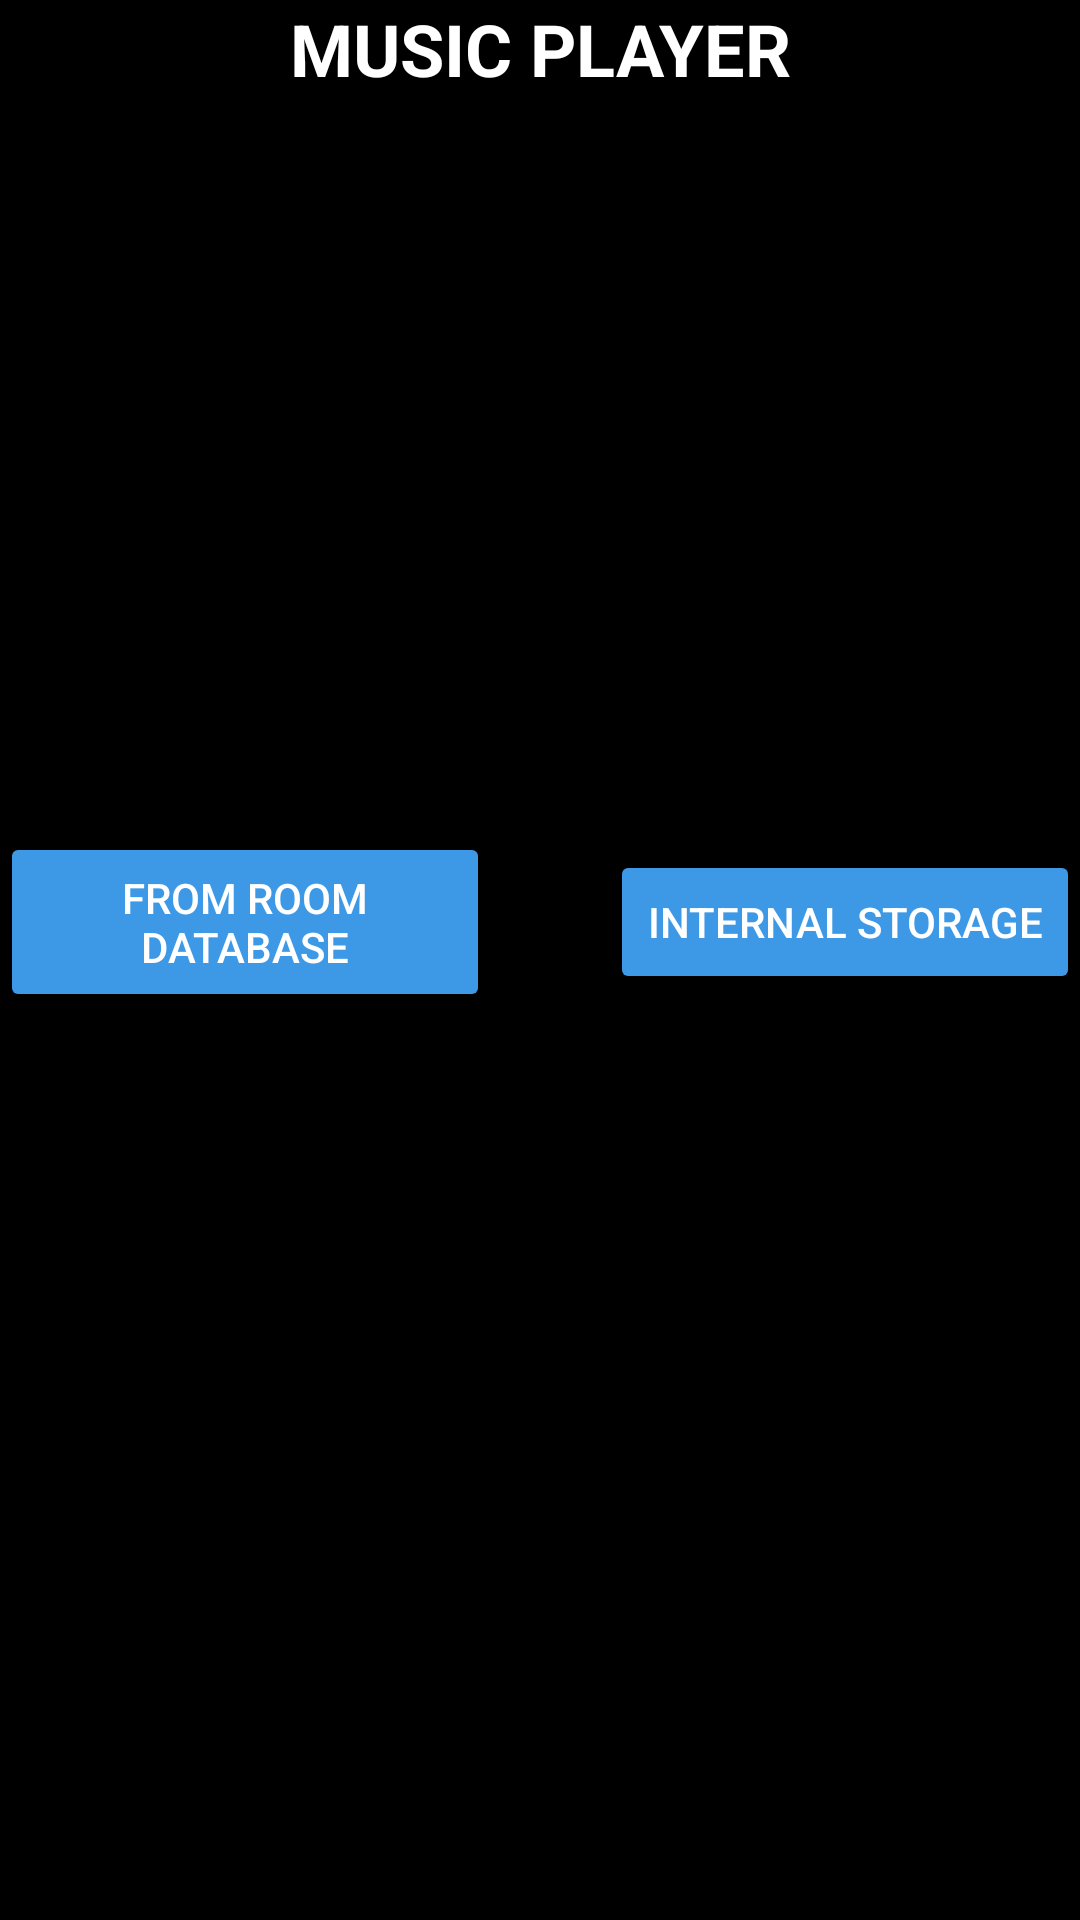

The Android layout XML behind this screen, and the referenced resources:
<!-- AndroidManifest.xml: application theme Theme.MusicPlayer_Assignment_q6 -->
<!-- res/layout/activity_main_start.xml -->
<?xml version="1.0" encoding="utf-8"?>
<RelativeLayout xmlns:android="http://schemas.android.com/apk/res/android"
    xmlns:tools="http://schemas.android.com/tools"
    android:layout_width="match_parent"
    android:layout_height="match_parent"
    tools:context=".MainActivity_Start"
    android:background="@color/black">

    <TextView
        android:id="@+id/TitleText"
        android:layout_width="match_parent"
        android:layout_height="wrap_content"
        android:text="@string/music_player"
        android:gravity="center"
        android:textStyle="bold"
        android:textColor="@color/white"
        android:textSize="24sp" />

    <LinearLayout
        android:layout_width="match_parent"
        android:layout_height="50dp"
        android:layout_below="@id/TitleText"
        android:layout_marginTop="250dp"
        android:gravity="center"
        android:orientation="horizontal">

        <Button
            android:id="@+id/roomDB"
            android:layout_width="wrap_content"
            android:layout_height="60dp"
            android:backgroundTint="@color/blue"
            android:ems="10"
            android:text="@string/from_room_database"
            android:layout_marginEnd="40dp"
            android:textColor="@color/white" />

        <Button
            android:id="@+id/internalStorage"
            android:layout_width="wrap_content"
            android:layout_height="wrap_content"
            android:backgroundTint="@color/blue"
            android:ems="10"
            android:text="@string/internal_storage"
            android:textColor="@color/white" />
    </LinearLayout>
</RelativeLayout>
<!-- resources referenced by this layout -->
<resources>
  <color name="black">#FF000000</color>
  <color name="blue">#3D98E6</color>
  <color name="white">#FFFFFFFF</color>
  <string name="from_room_database">From Room Database</string>
  <string name="internal_storage">Internal Storage</string>
  <string name="music_player">MUSIC PLAYER</string>
  <style name="Theme.MusicPlayer_Assignment_q6" parent="Base.Theme.MusicPlayer_Assignment_q6" />
  <style name="Base.Theme.MusicPlayer_Assignment_q6" parent="Theme.Material3.DayNight.NoActionBar">
          
          
      </style>
</resources>
